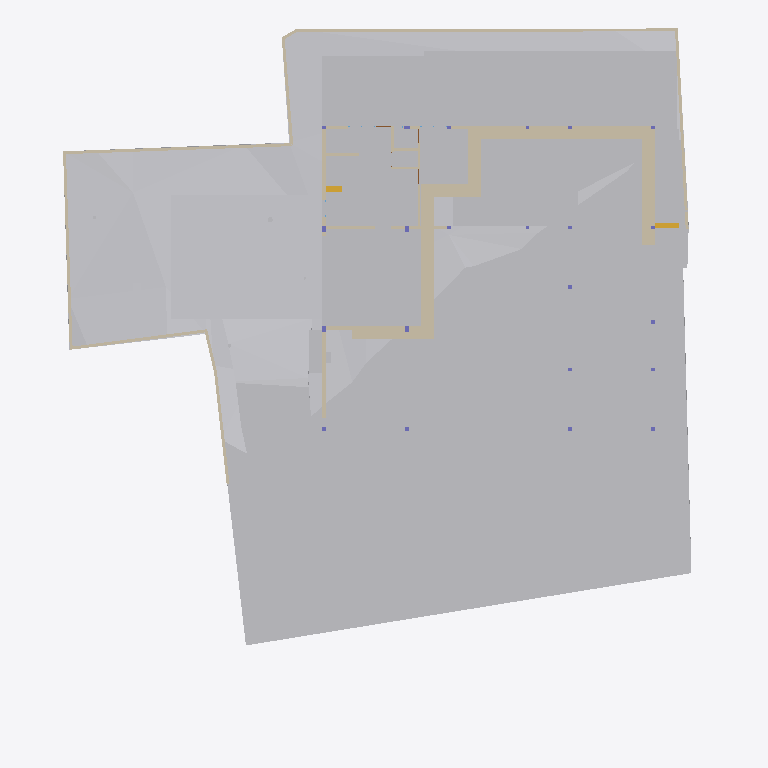
Plan cut of the same IFC building model at storey 'GF' (level -2.55 m, cut at -1.15 m), seen from above with north up, elements coloured by IFC class: 32 walls (beige), 22 other elements (light grey), 2 stair flights (yellow). Cut surfaces are drawn darker.
Extent 40.0 m × 44.2 m × 15.4 m (x, y, z). Storeys (6): Footing at -3.50 m; GF at -2.55 m; FF Lvl at 0.00 m; FF at 0.45 m; FF Lintel at 3.15 m; SF at 3.65 m. Elements (499): 135 IfcBeam, 74 IfcWall, 46 IfcSlab, 44 IfcColumn, 37 IfcWindow, 30 IfcFurniture, 23 IfcGeographicElement, 19 IfcEarthworksCut, 17 IfcDoor, 17 IfcFooting, 14 IfcSanitaryTerminal, 13 IfcCovering.

HEADER;
FILE_DESCRIPTION(('ViewDefinition [CoordinationView]'),'2;1');
FILE_NAME('Manilal.ifc','2025-07-10T14:11:47+05:30',(),(),'IfcOpenShell 0.8.3-alpha250613','Bonsai 0.8.3-alpha250613-9b8357c','');
FILE_SCHEMA(('IFC4X3'));
ENDSEC;
DATA;
#1480=IFCPROJECT('2TuuvCHJz54PsFPcraEbH$',$,'My Project',$,$,$,$,(#3,#128),#1481);
#3305=IFCSITE('0lpfVeOW52QfroqLYyHNY2',$,'My Site',$,$,#26,$,$,$,$,$,$,$,$);
#3313=IFCBUILDING('0MzaWOaS178x5FMqOflU3C',$,'My Building',$,$,#25,$,$,$,$,$,$);
#2081=IFCBUILDINGSTOREY('09kFoqoxrCvB1_fcEsMZsQ',$,'FF',$,$,#217,$,$,$,$);
#2986=IFCBUILDINGSTOREY('0zoFHJ9PnFW80M$mIVDQW3',$,'GF',$,$,#14477,$,$,$,$);
#17145=IFCBUILDINGSTOREY('0MckaoTknA3edZMUNhTyAK',$,'SF',$,$,#17254,$,$,$,$);
#20035=IFCBUILDINGSTOREY('3LpnsPikv4mRTBpfC3WQtx',$,'FF Lvl',$,$,#20051,$,$,$,$);
#23582=IFCBUILDINGSTOREY('0DtUgpQ1b6nBmkLmvc_ehu',$,'FF Lintel',$,$,#23767,$,$,$,$);
#459032=IFCBUILDINGSTOREY('2nxT8wHGnDX9t8LjuK$yoz',$,'Footing',$,$,#459177,$,$,$,$);
#457595=IFCGEOGRAPHICELEMENT('1mqx3WFMb0_xZzgY5_pKpf',$,'Site',$,$,$,#458342,$,.TERRAIN.);
#459974=IFCEARTHWORKSCUT('1orBtrQ6r9QBXstUuMTyak',$,'Cut',$,$,#462420,#459987,$,.BASE_EXCAVATION.);
#469019=IFCEARTHWORKSCUT('2Q_BpVgoH5UP4ov3lAq_Nd',$,'Cut',$,$,#469057,#469032,$,.BASE_EXCAVATION.);
#461213=IFCEARTHWORKSCUT('2x49TXK193K9MJc3CK9x_n',$,'Cut',$,$,#461251,#461226,$,.BASE_EXCAVATION.);
#460540=IFCEARTHWORKSCUT('3NfQzW2p90kemh8IGcUxhf',$,'roader',$,$,#461135,#461124,$,.PAVEMENTMILLING.);
#472415=IFCEARTHWORKSFILL('0SId10rUP56RfmvaC9ti3V',$,'Cube',$,$,#473530,#472425,$,.SLOPEFILL.);
#471956=IFCEARTHWORKSCUT('064wt44Qr018YjnvVkk4J1',$,'Cut',$,$,#472003,#471969,$,.BASE_EXCAVATION.);
#469330=IFCEARTHWORKSCUT('01J8VwQ8f08gmXDrlhIlzq',$,'Cut',$,$,#469399,#469343,$,.BASE_EXCAVATION.);
#472474=IFCWALL('1moSAGyaj6X9dKOrtxI8Fe',$,'Wall',$,$,#473379,#472485,$,$);
#19398=IFCVEHICLE('0rzGDxo0H1CRYsT$ARQpVS',$,'Vehicle',$,$,#245789,#19411,$,$);
#93186=IFCVEHICLE('09kCGSf$LDBwv0agp2PRhM',$,'Vehicle',$,$,#245794,#93199,$,$);
#473249=IFCWALL('1KbxXSTQH2teyECKGpd9D2',$,'Wall',$,$,#473423,#473260,$,$);
#229124=IFCWALL('3MfSYaOiTA4AjSKpPvRhyi',$,'Wall',$,$,#395482,#229135,$,$);
#473312=IFCWALL('0D7izqDE9Fp8sOi_qFuCii',$,'Wall',$,$,#473361,#473323,$,$);
#473463=IFCWALL('1GppCG6LrDywOQqWlDzPYg',$,'Wall',$,$,#473512,#473474,$,$);
#469628=IFCEARTHWORKSCUT('3KiEpGBc11ZuQOzkAXEcMN',$,'Cut',$,$,#470197,#469641,$,.BASE_EXCAVATION.);
#28186=IFCWALL('2UlyJbGOL47vem9W3W5T7b',$,'Wall',$,$,#214889,#28197,$,$);
#469762=IFCEARTHWORKSCUT('2c4gnIr3v1nAQHoHaKZ1p7',$,'Cut',$,$,#470192,#469775,$,.BASE_EXCAVATION.);
#469709=IFCEARTHWORKSCUT('24tjs_WczFGx2s92wm5ufQ',$,'Cut',$,$,#470177,#469722,$,.BASE_EXCAVATION.);
#469796=IFCEARTHWORKSCUT('1xOkX0EnbDXe45unux$M5M',$,'Cut',$,$,#470182,#469809,$,.BASE_EXCAVATION.);
#469738=IFCEARTHWORKSCUT('2CFy$zORXCoR3tq$xUvFLs',$,'Cut',$,$,#470187,#469751,$,.BASE_EXCAVATION.);
#214630=IFCWALL('1v3BeDslv3W8LfR3WiqTEd',$,'Wall',$,$,#214830,#214641,$,$);
#469680=IFCEARTHWORKSCUT('3DH8AXGtr84A1S6fSLl6R5',$,'Cut',$,$,#470202,#469693,$,.BASE_EXCAVATION.);
#458600=IFCEARTHWORKSCUT('1mWbU5HzzEJhXq8eVfqHmk',$,'Cut',$,$,#458740,#458613,$,.BASE_EXCAVATION.);
#14810=IFCWALL('1YbjuILpv4AxLe7Ucp54z8',$,'Wall',$,$,#471870,#14821,$,$);
#395961=IFCWALL('2oTy5UOG136OtM3IP_qiPs',$,'Wall',$,$,#396036,#395972,$,$);
#170412=IFCWALL('02QSUeXF96zws6rSEwOtxB',$,'Wall',$,$,#471821,#170423,$,$);
#472782=IFCWALL('2FqYND$9X5M9fHaixjCXYh',$,'Wall',$,$,#473026,#472793,$,$);
#473027=IFCWALL('2zFLYjvBr64PEv0Q0wA1WK',$,'Wall',$,$,#473235,#473038,$,$);
#469571=IFCEARTHWORKSCUT('2IfjuX05L3Q9F73mkLJFNM',$,'Cut',$,$,#469627,#469584,$,.BASE_EXCAVATION.);
#27353=IFCWALL('2Y2Bm57Cb8Exxz7st0aRUc',$,'Wall',$,$,#214921,#27364,$,$);
#186191=IFCWALL('1Esm3AND1CI8J4fqgYsqen',$,'Wall',$,$,#469490,#186202,$,$);
#14894=IFCWALL('3LM7Pm6Iv8$Bf3kD16vEYX',$,'Wall',$,$,#471865,#14905,$,$);
#475030=IFCWALL('0P8jPYbMTBahN2mQMeo_4L',$,'Wall',$,$,#475078,#475041,$,$);
#27060=IFCWALL('10l$0x7lzBbBMMGF1qxI0s',$,'Wall',$,$,#27511,#27071,$,$);
#29467=IFCWALL('2U66_ERPrD$A$2PTOc1bPA',$,'Wall',$,$,#452475,#29478,$,$);
#28224=IFCWALL('10RvTK_K97Xg3Zon6pJwxP',$,'Wall',$,$,#229504,#28235,$,$);
#30905=IFCWALL('0J9S4Srlb1MOsgNvH90_Ni',$,'Wall',$,$,#470610,#30916,$,$);
#101546=IFCWALL('0Rf_6ET3jB1A$TE_PSB8cB',$,'Wall',$,$,#471955,#101557,$,$);
#322899=IFCWALL('301zTpBY56QRbhbSgqyTtD',$,'Wall',$,$,#471924,#322910,$,$);
#363172=IFCWALL('0m8tsesHb5O9gGZ7b7OJRA',$,'Wall',$,$,#363416,#363183,$,$);
#322727=IFCWALL('0NXfgi9BT5$x6dqiz38cKQ',$,'Wall',$,$,#473540,#322738,$,$);
#472141=IFCEARTHWORKSCUT('3XBGdyU2D9MeN3q92cqay6',$,'Cut',$,$,#472179,#472154,$,.BASE_EXCAVATION.);
#27098=IFCWALL('2qQNxnpy98iB6JMyhLi2FK',$,'Wall',$,$,#27516,#27109,$,$);
#469076=IFCSTAIRFLIGHT('3akbHycZ93yR_8u_wyKIcq',$,'StairFlight',$,$,#469437,#469166,$,10,9,0.175,0.300000011920929,.STRAIGHT.);
#157672=IFCWALL('0uchRx$l984OM1mMLwWf3F',$,'Wall',$,$,#326581,#157683,$,$);
#51049=IFCSTAIRFLIGHT('0QDG9AXQX0PgjOZTZBSSJQ',$,'StairFlight',$,$,#330515,#51062,$,12,11,0.183333337306976,0.150000005960464,.STRAIGHT.);
#442242=IFCWALL('1KcYzWsjX6LA3_EgMFkMZg',$,'Wall',$,$,#468908,#442248,$,$);
#245246=IFCWALL('0fvIejk9r9ru81UP$ZU6_y',$,'Wall',$,$,#470849,#245257,$,$);
#458379=IFCEARTHWORKSCUT('08xWsjruHF$hHFDjLFV7GZ',$,'c',$,$,#458418,#458390,$,.BASE_EXCAVATION.);
#472189=IFCWALL('04IL2Uoxz3QwDoYYrUEYCu',$,'Wall',$,$,#473535,#472200,$,$);
#363674=IFCUNITARYEQUIPMENT('1yG2ZlXHT6P8KObZNyb8hT',$,'UnitaryEquipment',$,$,#468809,#363706,$,$);
#319468=IFCWALL('0zD_rApJLFefqYg0GKIhzz',$,'Wall',$,$,#442236,#319479,$,$);
#395885=IFCWALL('0SzsKfT0jBuBF18kzhhOm3',$,'Wall',$,$,#395960,#395896,$,$);
#28303=IFCWALL('27XUrfdFf8NB4WaAp9CQAl',$,'Wall',$,$,#235124,#28314,$,$);
#467252=IFCGEOGRAPHICELEMENT('3uYxZnds99jOH$HzfZr4nt',$,'Plaav','43dia, 135c',$,#468938,#467634,$,.VEGETATION.);
ENDSEC;
